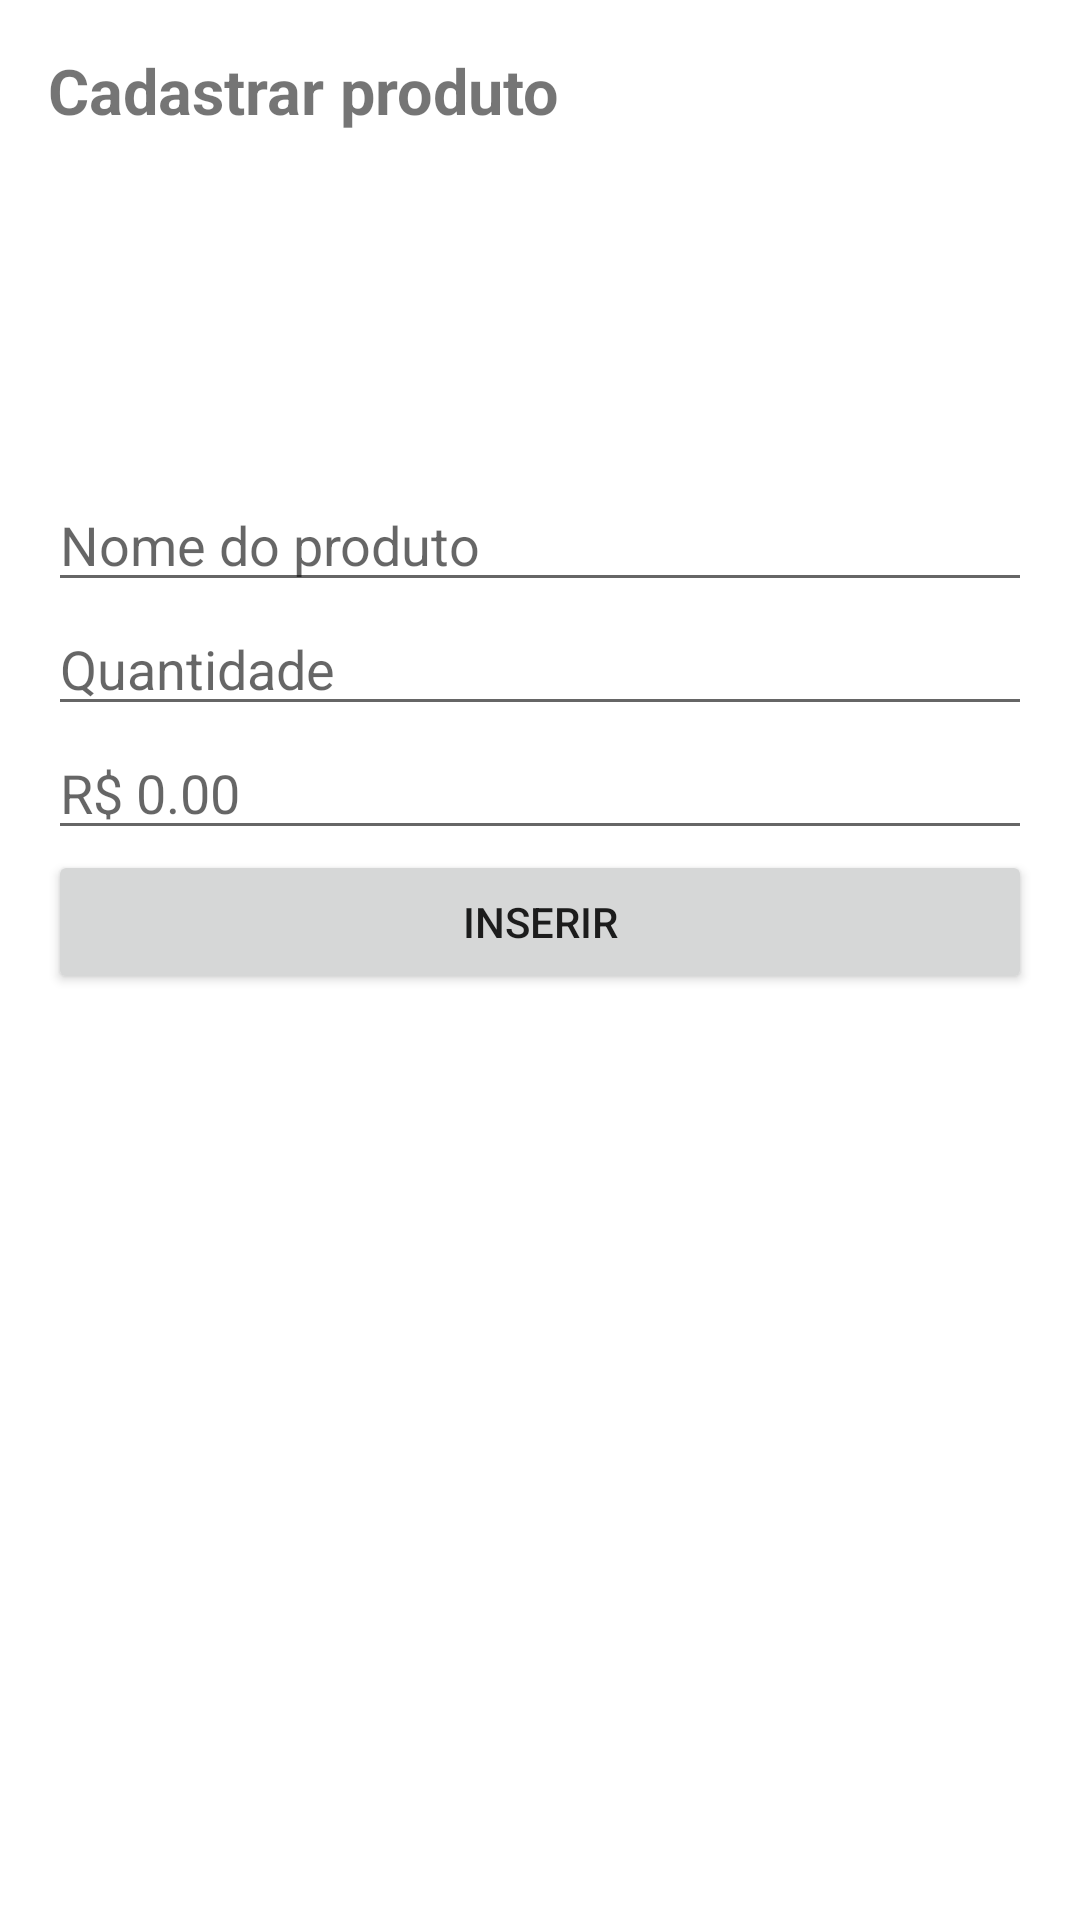

Write the Android layout XML for this screen, with the resource values it uses.
<!-- AndroidManifest.xml: application theme Theme.ListaDeCompras10 -->
<!-- res/layout/activity_cadastro.xml -->
<?xml version="1.0" encoding="utf-8"?>
<LinearLayout
    xmlns:android="http://schemas.android.com/apk/res/android"
    xmlns:app="http://schemas.android.com/apk/res-auto"
    xmlns:tools="http://schemas.android.com/tools"
    android:layout_width="match_parent"
    android:layout_height="match_parent"
    tools:context=".CadastroActivity"
    android:orientation="vertical"
    android:padding="16dp" >

    <TextView
    android:text="Cadastrar produto"
    android:textStyle="bold"
    android:textSize="21sp"
    android:layout_marginBottom="15dp"
        android:layout_width="match_parent"
        android:layout_height="wrap_content"/>

    <ImageView
    android:layout_width="100dp"
    android:layout_height="100dp"
    android:src="@drawable/ic_twotone_photo_camera_24"
    android:id="@+id/img_foto_produto"
    android:layout_gravity="center_horizontal" />

    <EditText
    android:layout_width="match_parent"
    android:layout_height="wrap_content"
    android:id="@+id/txt_produto"
    android:hint="Nome do produto" />

    <EditText
    android:layout_width="match_parent"
    android:layout_height="wrap_content"
    android:id="@+id/txt_qtd"
    android:inputType="number"
    android:hint="Quantidade"/>

    <EditText
    android:layout_width="match_parent"
    android:layout_height="wrap_content"
    android:id="@+id/txt_valor"
    android:inputType="numberDecimal"
    android:hint="R$ 0.00"/>

    <Button
    android:layout_width="match_parent"
    android:layout_height="wrap_content"
    android:text="inserir"
    android:id="@+id/btn_inserir"/>

</LinearLayout>
<!-- resources referenced by this layout -->
<resources>
  <style name="Theme.ListaDeCompras10" parent="Theme.MaterialComponents.DayNight.DarkActionBar">
          
          <item name="colorPrimary">@color/purple_500</item>
          <item name="colorPrimaryVariant">@color/purple_700</item>
          <item name="colorOnPrimary">@color/white</item>
          
          <item name="colorSecondary">@color/teal_200</item>
          <item name="colorSecondaryVariant">@color/teal_700</item>
          <item name="colorOnSecondary">@color/black</item>
          
          <item name="android:statusBarColor" tools:targetApi="l">?attr/colorPrimaryVariant</item>
          
      </style>
  <!-- not gathered from this repository: default colours our renderer supplied (Android Studio template values) -->
  <color name="purple_500">#FF6200EE</color>
  <color name="purple_700">#FF3700B3</color>
  <color name="teal_200">#FF03DAC5</color>
  <color name="teal_700">#FF018786</color>
  <color name="black">#FF000000</color>
  <color name="white">#FFFFFFFF</color>
</resources>
